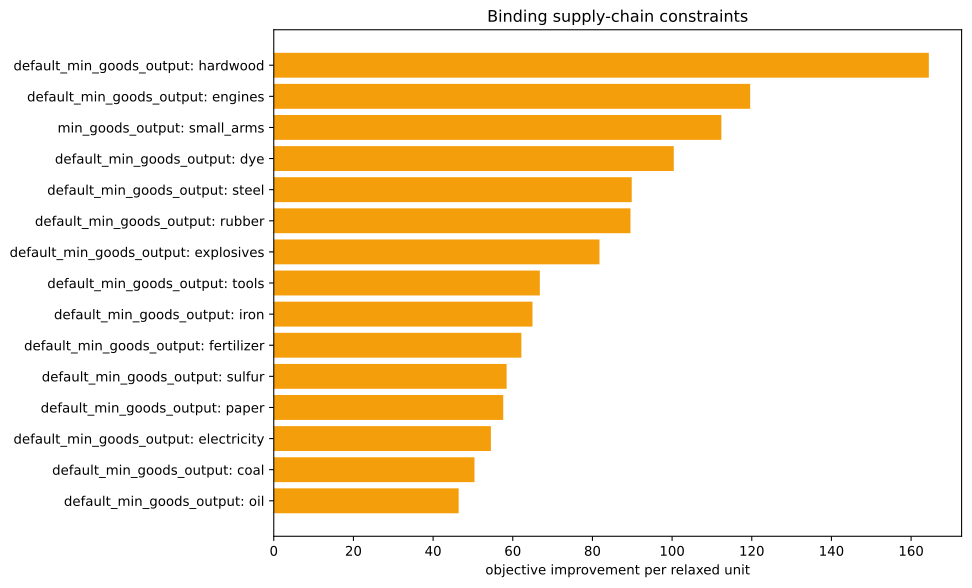

Data behind this chart, as committed beside it:
kind, family, label, realized_value, bound, slack, residual, binding, solver_marginal, improvement_per_unit
inequality, default_min_goods_output, ammunition, 0.0, -0.0, -0.0, 0.0, True, -0.0, 0.0
inequality, default_min_goods_output, artillery, 0.0, -0.0, -0.0, 0.0, True, -0.0, 0.0
inequality, default_min_goods_output, tanks, 0.0, -0.0, -0.0, 0.0, True, -0.0, 0.0
inequality, default_min_goods_output, aeroplanes, 0.0, -0.0, -0.0, 0.0, True, -0.0, 0.0
inequality, default_min_goods_output, manowars, 0.0, -0.0, -0.0, 0.0, True, -0.0, 0.0
inequality, default_min_goods_output, ironclads, 0.0, -0.0, -0.0, 0.0, True, -0.0, 0.0
inequality, default_min_goods_output, grain, 0.0, -0.0, -0.0, 0.0, True, -0.0, 0.0
inequality, default_min_goods_output, fish, 0.0, -0.0, -0.0, 0.0, True, -0.0, 0.0
inequality, default_min_goods_output, fabric, 0.0, -0.0, -0.0, 0.0, True, -0.0, 0.0
inequality, default_min_goods_output, wood, 0.0, -0.0, -0.0, 0.0, True, -11.13, 11.13
inequality, default_min_goods_output, groceries, 0.0, -0.0, -0.0, 0.0, True, -0.0, 0.0
inequality, default_min_goods_output, clothes, 0.0, -0.0, -0.0, 0.0, True, -0.0, 0.0
inequality, default_min_goods_output, furniture, 0.0, -0.0, -0.0, 0.0, True, -0.0, 0.0
inequality, default_min_goods_output, paper, 0.0, -0.0, -0.0, 0.0, True, -57.61, 57.61
inequality, default_min_goods_output, services, 0.0, -0.0, -0.0, 0.0, True, -0.0, 0.0
inequality, default_min_goods_output, transportation, 7.247535904753022e-13, -0.0, -7.247535904753022e-13, 0.0, True, -44.58, 44.58
inequality, default_min_goods_output, electricity, -2.842170943040401e-14, -0.0, 2.842170943040401e-14, 0.0, True, -54.51, 54.51
inequality, default_min_goods_output, merchant_marine, 0.0, -0.0, -0.0, 0.0, True, -0.0, 0.0
inequality, default_min_goods_output, clippers, 0.0, -0.0, -0.0, 0.0, True, -0.0, 0.0
inequality, default_min_goods_output, steamers, 0.0, -0.0, -0.0, 0.0, True, -0.0, 0.0
inequality, default_min_goods_output, silk, 0.0, -0.0, -0.0, 0.0, True, -0.0, 0.0
inequality, default_min_goods_output, dye, -5.551115123125783e-17, -0.0, 5.551115123125783e-17, 0.0, True, -100.4, 100.4
inequality, default_min_goods_output, sulfur, 7.105427357601002e-15, -0.0, -7.105427357601002e-15, 0.0, True, -58.46, 58.46
inequality, default_min_goods_output, coal, -1.1368683772161603e-13, -0.0, 1.1368683772161603e-13, 0.0, True, -50.39, 50.39
inequality, default_min_goods_output, iron, 5.684341886080802e-14, -0.0, -5.684341886080802e-14, 0.0, True, -64.95, 64.95
inequality, default_min_goods_output, lead, 0.0, -0.0, -0.0, 0.0, True, -0.0, 0.0
inequality, default_min_goods_output, hardwood, 0.0, -0.0, -0.0, 0.0, True, -164.5, 164.5
inequality, default_min_goods_output, rubber, 1.7763568394002505e-15, -0.0, -1.7763568394002505e-15, 0.0, True, -89.55, 89.55
inequality, default_min_goods_output, oil, 3.1086244689504383e-15, -0.0, -3.1086244689504383e-15, 0.0, True, -46.42, 46.42
inequality, default_min_goods_output, engines, 5.3290705182007514e-14, -0.0, -5.3290705182007514e-14, 0.0, True, -119.6, 119.6
inequality, default_min_goods_output, steel, -2.842170943040401e-14, -0.0, 2.842170943040401e-14, 0.0, True, -89.87, 89.87
inequality, default_min_goods_output, glass, 0.0, -0.0, -0.0, 0.0, True, -0.0, 0.0
inequality, default_min_goods_output, fertilizer, 0.0, -0.0, -0.0, 0.0, True, -62.16, 62.16
inequality, default_min_goods_output, tools, 5.684341886080802e-14, -0.0, -5.684341886080802e-14, 0.0, True, -66.8, 66.8
inequality, default_min_goods_output, explosives, 0.0, -0.0, -0.0, 0.0, True, -81.76, 81.76
inequality, default_min_goods_output, porcelain, 0.0, -0.0, -0.0, 0.0, True, -0.0, 0.0
inequality, default_min_goods_output, meat, 0.0, -0.0, -0.0, 0.0, True, -0.0, 0.0
inequality, default_min_goods_output, fruit, 0.0, -0.0, -0.0, 0.0, True, -0.0, 0.0
inequality, default_min_goods_output, liquor, 0.0, -0.0, -0.0, 0.0, True, -0.0, 0.0
inequality, default_min_goods_output, wine, 0.0, -0.0, -0.0, 0.0, True, -0.0, 0.0
inequality, default_min_goods_output, tea, 0.0, -0.0, -0.0, 0.0, True, -0.0, 0.0
inequality, default_min_goods_output, coffee, 0.0, -0.0, -0.0, 0.0, True, -0.0, 0.0
inequality, default_min_goods_output, sugar, 0.0, -0.0, -0.0, 0.0, True, -0.0, 0.0
inequality, default_min_goods_output, tobacco, 0.0, -0.0, -0.0, 0.0, True, -0.0, 0.0
inequality, default_min_goods_output, opium, 0.0, -0.0, -0.0, 0.0, True, -0.0, 0.0
inequality, default_min_goods_output, automobiles, 0.0, -0.0, -0.0, 0.0, True, -0.0, 0.0
inequality, default_min_goods_output, telephones, 0.0, -0.0, -0.0, 0.0, True, -0.0, 0.0
inequality, default_min_goods_output, radios, 0.0, -0.0, -0.0, 0.0, True, -0.0, 0.0
inequality, default_min_goods_output, luxury_clothes, 0.0, -0.0, -0.0, 0.0, True, -0.0, 0.0
inequality, default_min_goods_output, luxury_furniture, 0.0, -0.0, -0.0, 0.0, True, -0.0, 0.0
inequality, default_min_goods_output, gold, 0.0, -0.0, -0.0, 0.0, True, -0.0, 0.0
inequality, default_min_goods_output, fine_art, 0.0, -0.0, -0.0, 0.0, True, -0.0, 0.0
inequality, min_goods_output, small_arms, -1667, -1667, 0.0, 0.0, True, -112.4, 112.4
inequality, building_level_caps, building_dye_plantation, 0.0, 0.0, 0.0, 0.0, True, -0.0, 0.0
equality, era_cap, era_cap, 0.0, 0.0, , 0.0, True, -0.0, 
equality, banned_pms, pm_diesel_engines+pm_oil-fired_plant+pm_…, 0.0, 0.0, , 0.0, True, -3699, 
equality, banned_building_groups, bg_gold_fields, 0.0, 0.0, , 0.0, True, -0.0, 
equality, banned_building_groups, bg_army, 0.0, 0.0, , 0.0, True, -0.0, 
equality, banned_building_groups, bg_conscription, 0.0, 0.0, , 0.0, True, -0.0, 
equality, banned_building_groups, bg_naval_fortification, 0.0, 0.0, , 0.0, True, -0.0, 
... 17 more rows
